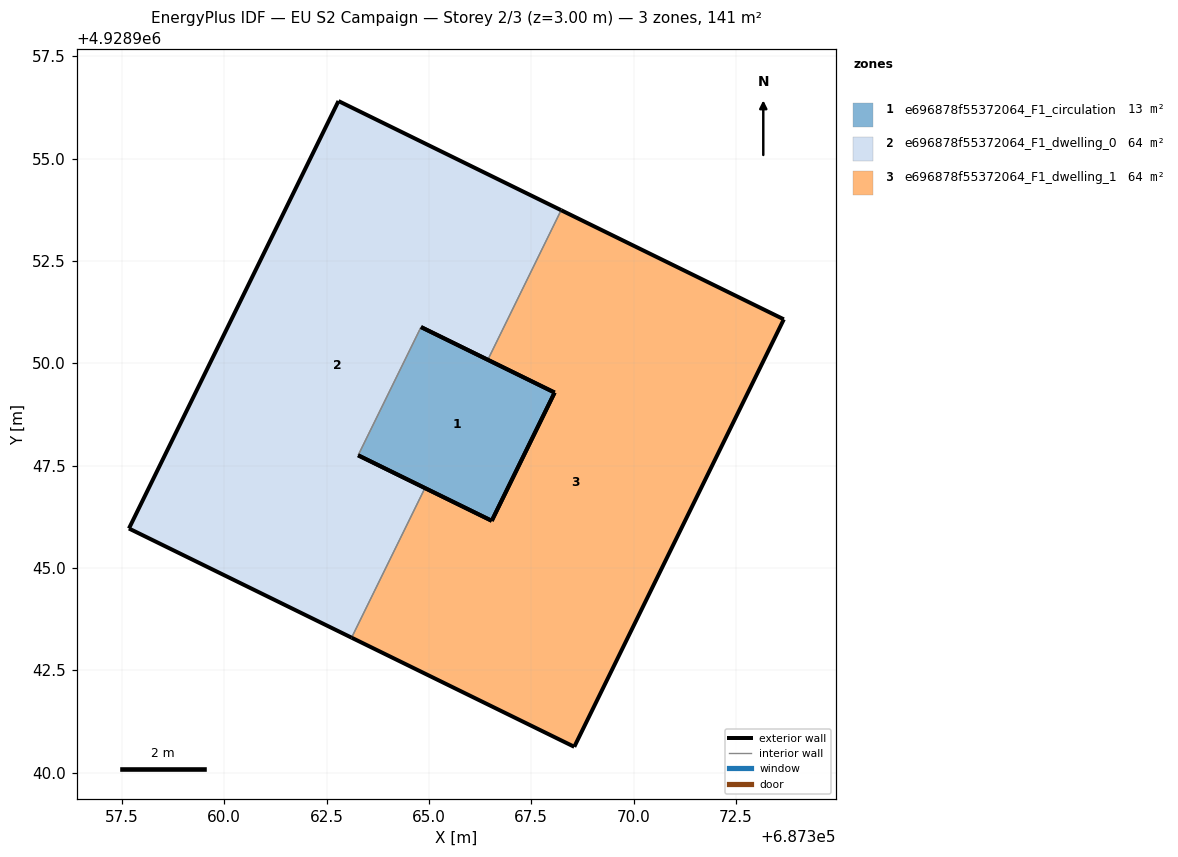
=== STOREY PLAN SPEC (per zone: floor XY polygon, exterior-wall plan segments, windows/doors) ===
zone 1: e696878f55372064_F1_circulation  (12.7 m²)
  floor: (687366.53, 4928946.15) (687368.07, 4928949.29) (687364.81, 4928950.89) (687363.27, 4928947.75)
  exterior wall: (687364.81, 4928950.89) – (687368.07, 4928949.29)  [3.6 m]
  exterior wall: (687366.54, 4928946.15) – (687363.27, 4928947.75)  [3.6 m]
  exterior wall: (687368.07, 4928949.29) – (687366.54, 4928946.15)  [3.5 m]
  interior walls: 1
zone 2: e696878f55372064_F1_dwelling_0  (64.1 m²)
  floor: (687364.90, 4928946.95) (687363.27, 4928947.75) (687364.81, 4928950.89) (687366.44, 4928950.09) (687368.23, 4928953.74) (687362.79, 4928956.41) (687357.67, 4928945.97) (687363.11, 4928943.30)
  exterior wall: (687366.44, 4928950.09) – (687364.81, 4928950.89)  [1.8 m]
  exterior wall: (687363.27, 4928947.75) – (687364.90, 4928946.95)  [1.8 m]
  exterior wall: (687363.11, 4928943.30) – (687357.67, 4928945.97)  [6.1 m]
  exterior wall: (687357.67, 4928945.97) – (687362.79, 4928956.41)  [11.6 m]
  exterior wall: (687362.79, 4928956.41) – (687368.23, 4928953.74)  [6.1 m]
  interior walls: 3
zone 3: e696878f55372064_F1_dwelling_1  (64.1 m²)
  floor: (687368.55, 4928940.63) (687373.67, 4928951.08) (687368.23, 4928953.74) (687366.44, 4928950.09) (687368.07, 4928949.29) (687366.53, 4928946.15) (687364.90, 4928946.95) (687363.11, 4928943.30)
  exterior wall: (687368.55, 4928940.63) – (687363.11, 4928943.30)  [6.1 m]
  exterior wall: (687364.90, 4928946.95) – (687366.54, 4928946.15)  [1.8 m]
  exterior wall: (687368.07, 4928949.29) – (687366.44, 4928950.09)  [1.8 m]
  exterior wall: (687368.23, 4928953.74) – (687373.67, 4928951.08)  [6.1 m]
  exterior wall: (687373.67, 4928951.08) – (687368.55, 4928940.63)  [11.6 m]
  exterior wall: (687366.53, 4928946.15) – (687368.07, 4928949.29)  [3.5 m]
  interior walls: 2

=== DERIVED (storey summary) ===
Building: EU S2 Campaign
Storey: 2 of 3  (floor level z = 3.00 m)
Storey gross floor area: 140.9 m²
Zones on this storey: 3
  - e696878f55372064_F1_circulation: floor 12.7 m²; exterior wall 10.8 m (32.3 m²); WWR 0.0%
  - e696878f55372064_F1_dwelling_0: floor 64.1 m²; exterior wall 27.4 m (82.1 m²); WWR 0.0%
  - e696878f55372064_F1_dwelling_1: floor 64.1 m²; exterior wall 30.9 m (92.6 m²); WWR 0.0%
Zone adjacency (shared interzone walls):
  - e696878f55372064_F1_circulation ↔ e696878f55372064_F1_dwelling_0
  - e696878f55372064_F1_dwelling_0 ↔ e696878f55372064_F1_dwelling_1